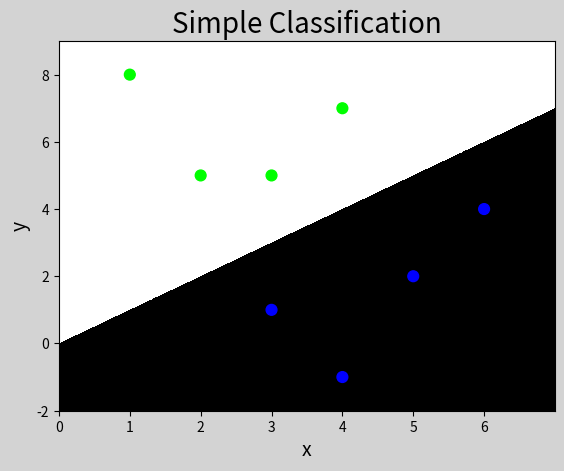

This chart was generated by the following Python code:
# -*- coding: utf-8 -*-
from __future__ import unicode_literals
import numpy as np
import matplotlib.pyplot as mp
x = np.array([
    [3, 1],
    [2, 5],
    [1, 8],
    [6, 4],
    [5, 2],
    [3, 5],
    [4, 7],
    [4, -1]])
y = np.array([0, 1, 1, 0, 0, 1, 1, 0])
l, r, h = x[:, 0].min() - 1, x[:, 0].max() + 1, 0.005
b, t, v = x[:, 1].min() - 1, x[:, 1].max() + 1, 0.005
grid_x = np.meshgrid(np.arange(l, r, h),
                     np.arange(b, t, v))
flat_x = np.c_[grid_x[0].ravel(), grid_x[1].ravel()]
flat_y = np.zeros(len(flat_x), dtype=int)
flat_y[flat_x[:, 0] < flat_x[:, 1]] = 1
grid_y = flat_y.reshape(grid_x[0].shape)
mp.figure('Simple Classification',
          facecolor='lightgray')
mp.title('Simple Classification', fontsize=20)
mp.xlabel('x', fontsize=14)
mp.ylabel('y', fontsize=14)
mp.tick_params(labelsize=10)
mp.pcolormesh(grid_x[0], grid_x[1], grid_y, cmap='gray')
mp.scatter(x[:, 0], x[:, 1], c=y, cmap='brg', s=60)
mp.show()
